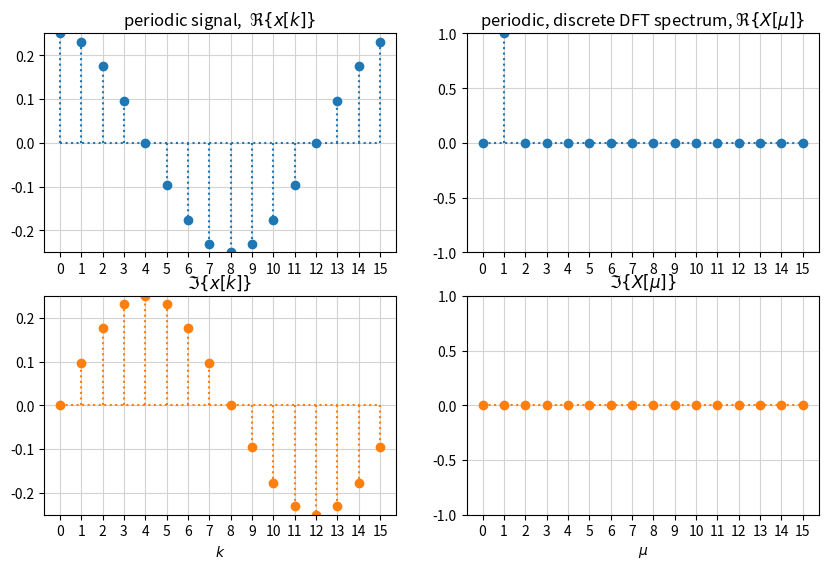
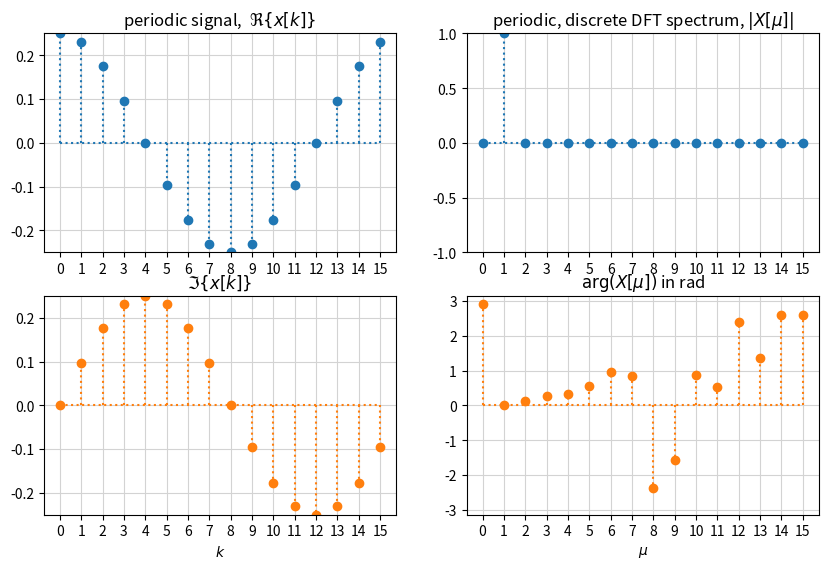
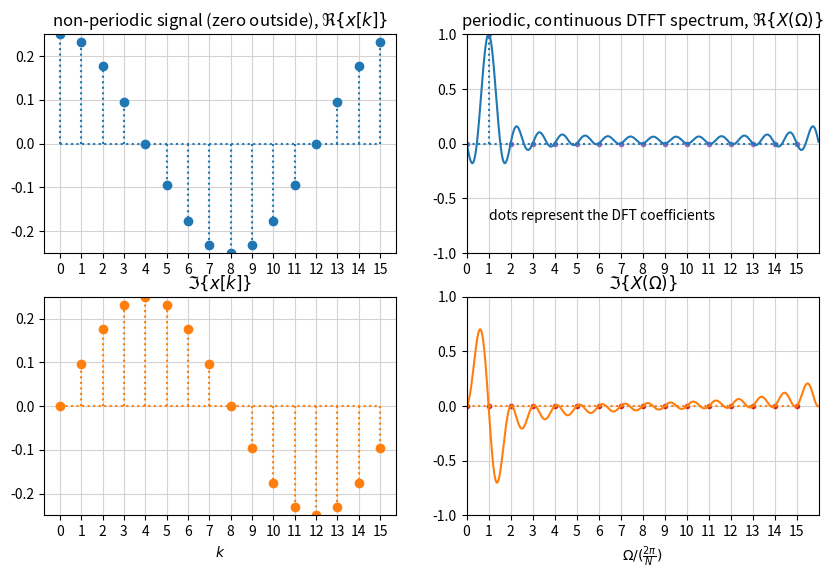
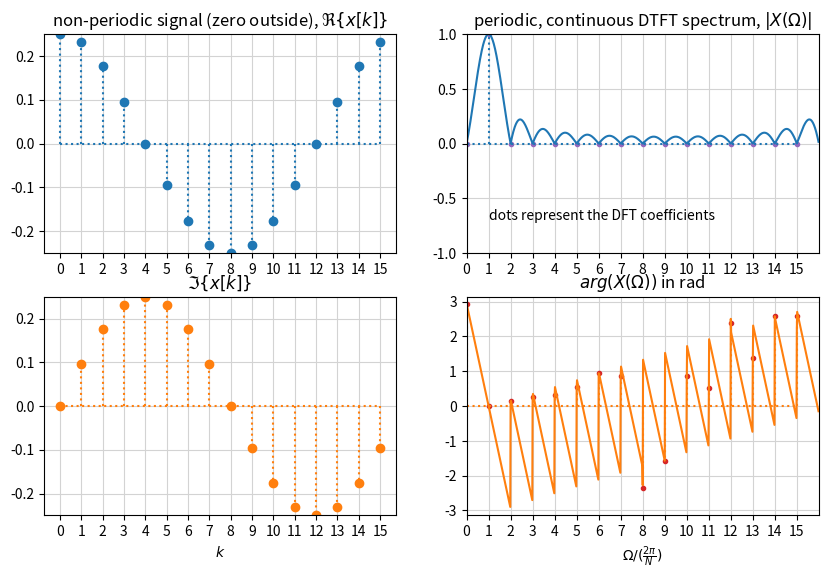

These charts were generated, in order, by the following Python code:
import numpy as np
import matplotlib.pyplot as plt
from numpy.fft import fft, ifft

# from scipy.fft import fft, ifft
from scipy.special import diric


def dft2dtft(X, Om):  # from dft_to_dtft_interpolation.ipynb
    N = len(X)
    Xi = np.zeros(len(Om), dtype="complex")
    for i, Omega in enumerate(Om):
        for mu_dft in range(N):
            Xi[i] += (
                X[mu_dft]
                * np.exp(-1j / 2 * (Omega - 2 * np.pi / N * mu_dft) * (N - 1))
                * diric(Omega - 2 * np.pi / N * mu_dft, N)
            )
    return Xi


width = 10
height = 10 / 16 * width
figsize = (width, height)

# DFT stuff
N = 16  # DFT block size

k = np.arange(N)  # time index
mu = np.arange(N)  # frequency index for DFT
dOm = 2 * np.pi / N  # DFT's Omega resolution
twiddle = np.exp(+1j * dOm)  # basis twiddle factor
# 1/np.sqrt(N) yields an orthonormal!!! Fourier matrix:
W = (twiddle ** np.outer(k, k)) / np.sqrt(N)

# create signal

# frequency scale factor in term sof DFT's dOm:
mu_x = 1.0  # best case = is a DFT eigensignal
# mu_x = 1.5  # worst case -> between two DFT eigensignals

tmp = np.exp(+1j * dOm * k * mu_x) / np.sqrt(N)
x = tmp  # complex signal
# x = tmp.real  # real signal-> cosine
# x = tmp.imag  # real signal-> sine

# calc DFT
X = W.conj() @ x
# X_tmp = fft(x) * 1/np.sqrt(N)  # needs 1/np.sqrt(N) to be consistent with above defined W!!!
# print(np.allclose(X, X_tmp))

# calc IDFT
x_tmp = W @ X
print("x = IDFT(DFT(x)): ", np.allclose(x, x_tmp))
# x_tmp = ifft(X) * np.sqrt(N)  # needs 1/np.sqrt(N) to be consistent with above defined W!!!
# print(np.allclose(x, x_tmp))

# calc DFT -> DTFT interpolation
N_dtft = (
    2**10
)  # number of frequencies along unit circle at which DTFT values are calc
Om_dtft = np.arange(N_dtft) * 2 * np.pi / N_dtft  # set up frequency vector
X_dtft = dft2dtft(X, Om_dtft)  # perform interp

fig, ax = plt.subplots(nrows=2, ncols=2, figsize=figsize)
ax[0, 0].stem(k, x.real, basefmt="C0:", linefmt="C0:", markerfmt="C0o")
ax[1, 0].stem(k, x.imag, basefmt="C1:", linefmt="C1:", markerfmt="C1o")
ax[0, 1].stem(mu, X.real, basefmt="C0:", linefmt="C0:", markerfmt="C0o")
ax[1, 1].stem(mu, X.imag, basefmt="C1:", linefmt="C1:", markerfmt="C1o")
for i in range(2):
    ax[i, 0].set_xticks(np.arange(N))
    ax[i, 1].set_xticks(np.arange(N))
    ax[i, 0].set_ylim(-1 / np.sqrt(N), +1 / np.sqrt(N))
    ax[i, 1].set_ylim(-1, +1)
    ax[i, 0].grid(True, color="lightgray")
    ax[i, 1].grid(True, color="lightgray")
ax[0, 0].set_title(r"periodic signal,  $\Re\{x[k]\}$")
ax[1, 0].set_title(r"$\Im\{x[k]\}$")
ax[0, 1].set_title(r"periodic, discrete DFT spectrum, $\Re\{X[\mu]\}$")
ax[1, 1].set_title(r"$\Im\{X[\mu]\}$")
ax[1, 0].set_xlabel(r"$k$")
ax[1, 1].set_xlabel(r"$\mu$");

fig, ax = plt.subplots(nrows=2, ncols=2, figsize=figsize)
ax[0, 0].stem(k, x.real, basefmt="C0:", linefmt="C0:", markerfmt="C0o")
ax[1, 0].stem(k, x.imag, basefmt="C1:", linefmt="C1:", markerfmt="C1o")
ax[0, 1].stem(mu, np.abs(X), basefmt="C0:", linefmt="C0:", markerfmt="C0o")
ax[1, 1].stem(mu, np.angle(X), basefmt="C1:", linefmt="C1:", markerfmt="C1o")
for i in range(2):
    ax[i, 0].set_xticks(np.arange(N))
    ax[i, 1].set_xticks(np.arange(N))
    ax[i, 0].set_ylim(-1 / np.sqrt(N), +1 / np.sqrt(N))
    ax[i, 0].grid(True, color="lightgray")
    ax[i, 1].grid(True, color="lightgray")
ax[0, 1].set_ylim(-1, +1)
ax[1, 1].set_ylim(-np.pi, +np.pi)
ax[0, 0].set_title(r"periodic signal,  $\Re\{x[k]\}$")
ax[1, 0].set_title(r"$\Im\{x[k]\}$")
ax[0, 1].set_title(r"periodic, discrete DFT spectrum, $|X[\mu]|$")
ax[1, 1].set_title(r"$\arg(X[\mu])$ in rad")
ax[1, 0].set_xlabel(r"$k$")
ax[1, 1].set_xlabel(r"$\mu$");

fig, ax = plt.subplots(nrows=2, ncols=2, figsize=figsize)
ax[0, 0].stem(k, x.real, basefmt="C0:", linefmt="C0:", markerfmt="C0o")
ax[1, 0].stem(k, x.imag, basefmt="C1:", linefmt="C1:", markerfmt="C1o")
ax[0, 1].stem((mu * dOm) / dOm, X.real, basefmt="C0:", linefmt="C0:", markerfmt="C4.")
ax[1, 1].stem((mu * dOm) / dOm, X.imag, basefmt="C1:", linefmt="C1:", markerfmt="C3.")
ax[0, 1].plot(Om_dtft / dOm, X_dtft.real, "C0")
ax[1, 1].plot(Om_dtft / dOm, X_dtft.imag, "C1")
for i in range(2):
    ax[i, 1].set_xlim((0, N))
    ax[i, 0].set_xticks(np.arange(N))
    ax[i, 1].set_xticks(np.arange(N))
    ax[i, 0].set_ylim(-1 / np.sqrt(N), +1 / np.sqrt(N))
    ax[i, 1].set_ylim(-1, +1)
    ax[i, 0].grid(True, color="lightgray")
    ax[i, 1].grid(True, color="lightgray")
ax[0, 0].set_title(r"non-periodic signal (zero outside), $\Re\{x[k]\}$")
ax[1, 0].set_title(r"$\Im\{x[k]\}$")
ax[0, 1].set_title(r"periodic, continuous DTFT spectrum, $\Re\{X(\Omega)\}$")
ax[1, 1].set_title(r"$\Im\{X(\Omega)\}$")
ax[1, 0].set_xlabel(r"$k$")
ax[1, 1].set_xlabel(r"$\Omega / (\frac{2 \pi}{N})$")
ax[0, 1].text(1, -0.7, "dots represent the DFT coefficients");

fig, ax = plt.subplots(nrows=2, ncols=2, figsize=figsize)
ax[0, 0].stem(k, x.real, basefmt="C0:", linefmt="C0:", markerfmt="C0o")
ax[1, 0].stem(k, x.imag, basefmt="C1:", linefmt="C1:", markerfmt="C1o")
ax[0, 1].stem(
    (mu * dOm) / dOm, np.abs(X), basefmt="C0:", linefmt="C0:", markerfmt="C4."
)
ax[1, 1].stem(
    (mu * dOm) / dOm, np.angle(X), basefmt="C1:", linefmt="C1:", markerfmt="C3."
)
ax[0, 1].plot(Om_dtft / dOm, np.abs(X_dtft), "C0")
ax[1, 1].plot(Om_dtft / dOm, np.angle(X_dtft), "C1")
for i in range(2):
    ax[i, 1].set_xlim((0, N))
    ax[i, 0].set_xticks(np.arange(N))
    ax[i, 1].set_xticks(np.arange(N))
    ax[i, 0].set_ylim(-1 / np.sqrt(N), +1 / np.sqrt(N))
    ax[i, 0].grid(True, color="lightgray")
    ax[i, 1].grid(True, color="lightgray")
ax[0, 1].set_ylim(-1, +1)
ax[1, 1].set_ylim(-np.pi, +np.pi)
ax[0, 0].set_title(r"non-periodic signal (zero outside), $\Re\{x[k]\}$")
ax[1, 0].set_title(r"$\Im\{x[k]\}$")
ax[0, 1].set_title(r"periodic, continuous DTFT spectrum, $|X(\Omega)|$")
ax[1, 1].set_title(r"$arg(X(\Omega))$ in rad")
ax[1, 0].set_xlabel(r"$k$")
ax[1, 1].set_xlabel(r"$\Omega / (\frac{2 \pi}{N})$")
ax[0, 1].text(1, -0.7, "dots represent the DFT coefficients");